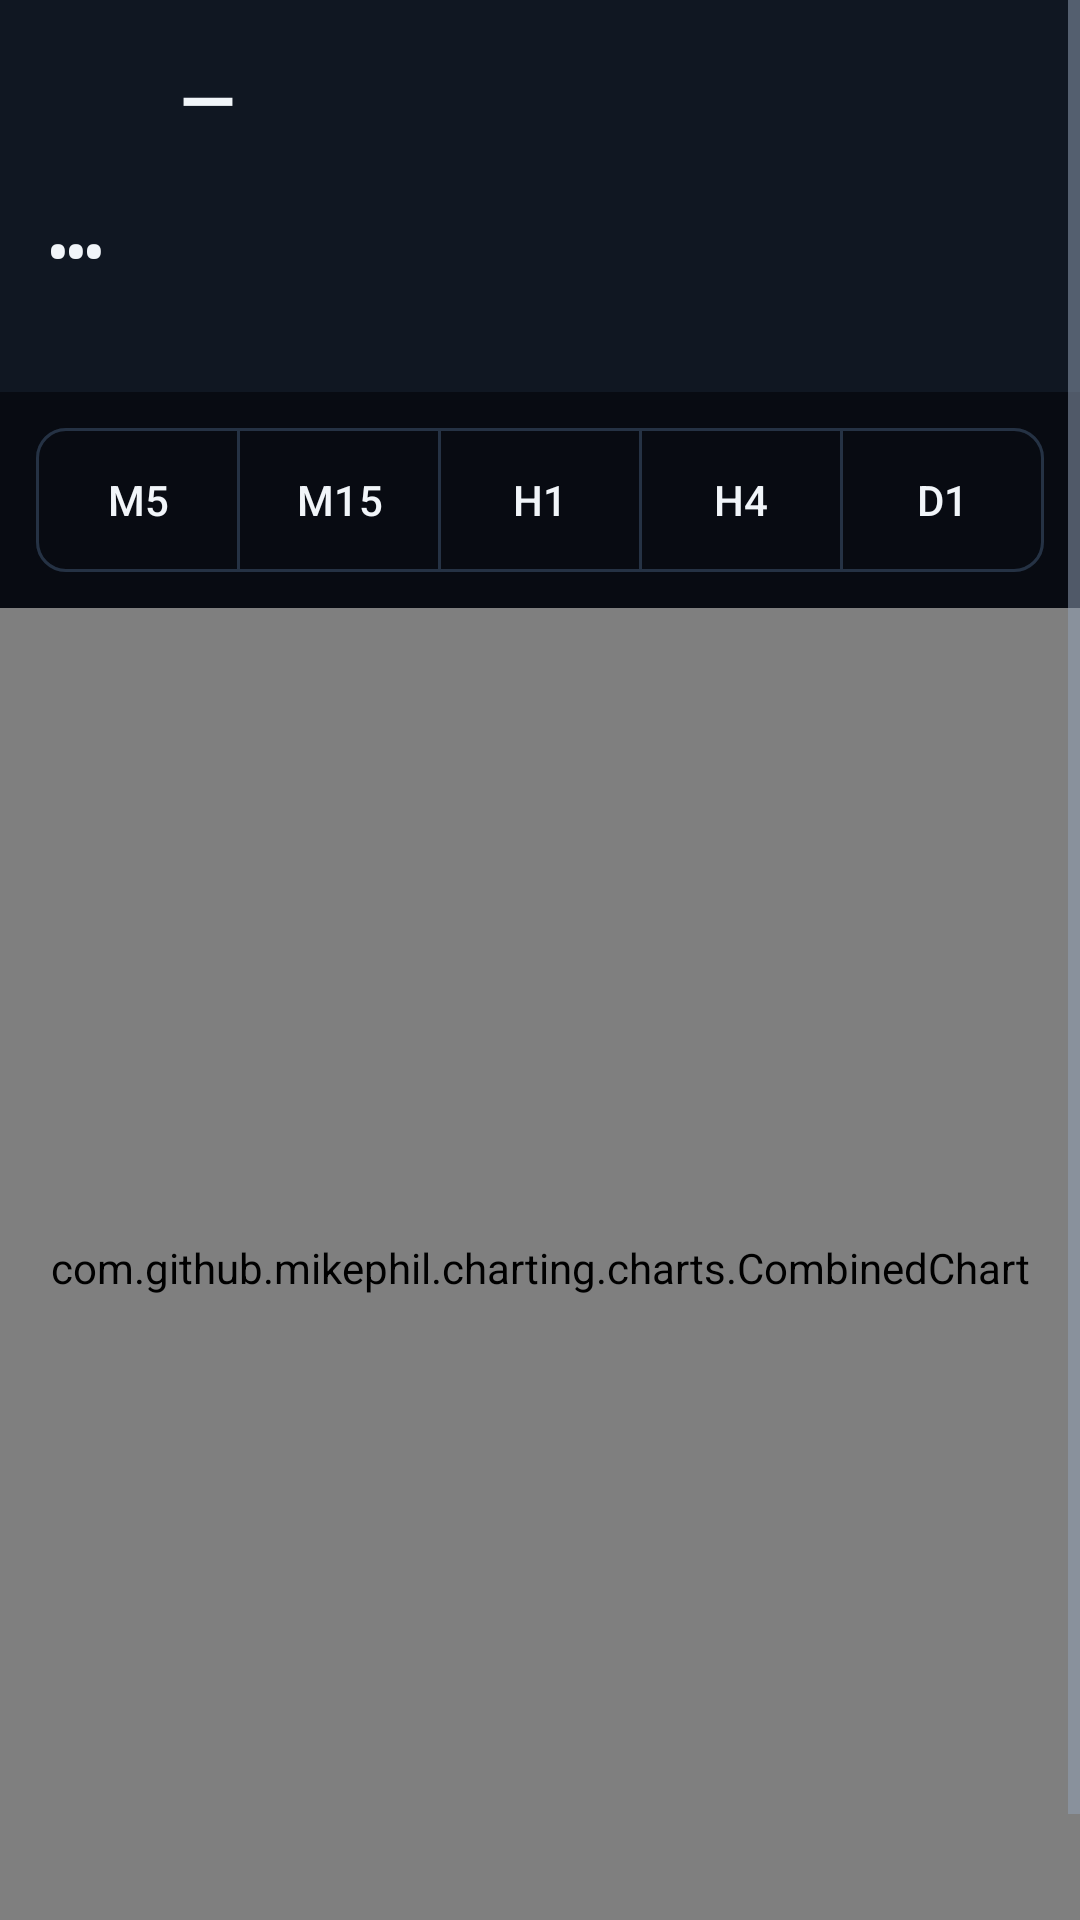

Here is an Android app screen rendered from its layout file. Give the layout XML and the strings, colors and styles it references.
<!-- AndroidManifest.xml: application theme AppTheme -->
<!-- res/layout/activity_graph.xml -->
<?xml version="1.0" encoding="utf-8"?>
<ScrollView xmlns:android="http://schemas.android.com/apk/res/android"
    xmlns:app="http://schemas.android.com/apk/res-auto"
    android:layout_width="match_parent" android:layout_height="match_parent"
    android:fillViewport="true" android:background="@color/graphite_900">
    <LinearLayout android:layout_width="match_parent" android:layout_height="wrap_content"
        android:orientation="vertical">

        <LinearLayout android:layout_width="match_parent" android:layout_height="wrap_content"
            android:orientation="vertical" android:background="@color/graphite_800"
            android:padding="16dp">
            <LinearLayout android:layout_width="match_parent" android:layout_height="wrap_content"
                android:orientation="horizontal" android:gravity="center_vertical">
                <ImageView android:id="@+id/pairIcon" android:layout_width="34dp"
                    android:layout_height="34dp" android:layout_marginEnd="10dp" />
                <TextView android:id="@+id/sym" android:layout_width="0dp"
                    android:layout_height="wrap_content" android:layout_weight="1"
                    android:text="—" android:textColor="@color/txt" android:textSize="24sp"
                    android:textStyle="bold" android:maxLines="1" android:ellipsize="end" />
            </LinearLayout>
            <TextView android:id="@+id/price" android:layout_width="match_parent"
                android:layout_height="wrap_content" android:text="…" android:textColor="@color/txt"
                android:textSize="30sp" android:textStyle="bold" android:fontFamily="monospace"
                android:layout_marginTop="4dp" />
            <TextView android:id="@+id/status" android:layout_width="match_parent"
                android:layout_height="wrap_content" android:textColor="@color/mut"
                android:textSize="12sp" android:fontFamily="monospace"
                android:layout_marginTop="4dp" />
        </LinearLayout>

        <com.google.android.material.button.MaterialButtonToggleGroup
            android:id="@+id/segTf" android:layout_width="match_parent" android:layout_height="wrap_content"
            android:layout_margin="12dp" app:singleSelection="true" app:selectionRequired="true">
            <com.google.android.material.button.MaterialButton android:id="@+id/segTfM5" android:layout_width="0dp" android:layout_height="wrap_content"
                android:layout_weight="1" android:text="M5" style="@style/BtnGhost" />
            <com.google.android.material.button.MaterialButton android:id="@+id/segTfM15" android:layout_width="0dp" android:layout_height="wrap_content"
                android:layout_weight="1" android:text="M15" style="@style/BtnGhost" />
            <com.google.android.material.button.MaterialButton android:id="@+id/segTfH1" android:layout_width="0dp" android:layout_height="wrap_content"
                android:layout_weight="1" android:text="H1" style="@style/BtnGhost" />
            <com.google.android.material.button.MaterialButton android:id="@+id/segTfH4" android:layout_width="0dp" android:layout_height="wrap_content"
                android:layout_weight="1" android:text="H4" style="@style/BtnGhost" />
            <com.google.android.material.button.MaterialButton android:id="@+id/segTfD1" android:layout_width="0dp" android:layout_height="wrap_content"
                android:layout_weight="1" android:text="D1" style="@style/BtnGhost" />
        </com.google.android.material.button.MaterialButtonToggleGroup>

        <FrameLayout android:layout_width="match_parent"
            android:layout_height="440dp" android:background="@color/graphite_800">
            <com.github.mikephil.charting.charts.CombinedChart
                android:id="@+id/chart" android:layout_width="match_parent"
                android:layout_height="match_parent"
                android:paddingStart="4dp" android:paddingEnd="4dp"
                android:paddingTop="8dp" android:paddingBottom="8dp" />
            <LinearLayout android:id="@+id/chartOverlay"
                android:layout_width="match_parent" android:layout_height="match_parent"
                android:orientation="vertical" android:gravity="center"
                android:background="#A00B0E14" android:visibility="gone"
                android:padding="16dp">
                <ProgressBar android:id="@+id/chartLoading"
                    android:layout_width="wrap_content" android:layout_height="wrap_content"
                    android:visibility="gone" />
                <TextView android:id="@+id/chartMsg"
                    android:layout_width="match_parent" android:layout_height="wrap_content"
                    android:textColor="@color/mut" android:textSize="13sp"
                    android:gravity="center" android:visibility="gone" />
                <Button android:id="@+id/chartRetry"
                    android:layout_width="wrap_content" android:layout_height="wrap_content"
                    android:text="Coba lagi" style="@style/BtnCyan"
                    android:layout_marginTop="8dp" android:visibility="gone" />
            </LinearLayout>
        </FrameLayout>
        <TextView android:layout_width="match_parent" android:layout_height="wrap_content"
            android:text="Sentuh = OHLC · Cubit = zoom · Geser = gulir"
            android:textColor="@color/dim" android:textSize="11sp" android:gravity="center"
            android:layout_marginTop="8dp" android:layout_marginBottom="12dp" />
    </LinearLayout>
</ScrollView>
<!-- resources referenced by this layout -->
<resources>
  <color name="dim">#64748B</color>
  <color name="graphite_800">#101722</color>
  <color name="graphite_900">#080B12</color>
  <color name="mut">#94A3B8</color>
  <color name="txt">#F1F5F9</color>
  <style name="BtnCyan" parent="BtnBase">
          <item name="backgroundTint">@color/cyan</item>
          <item name="android:textColor">@color/cyan_ink</item>
      </style>
  <style name="BtnGhost" parent="BtnBaseLine">
          <item name="strokeColor">@color/line</item>
          <item name="android:textColor">@color/txt</item>
      </style>
  <style name="AppTheme" parent="Theme.Material3.Dark.NoActionBar">
          <item name="colorPrimary">@color/green</item>
          <item name="colorOnPrimary">@color/green_ink</item>
          <item name="colorPrimaryContainer">@color/green_soft</item>
          <item name="colorSecondary">@color/green</item>
          <item name="colorSurface">@color/graphite_800</item>
          <item name="colorOnSurface">@color/txt</item>
          <item name="colorSurfaceVariant">@color/card</item>
          <item name="colorOnSurfaceVariant">@color/mut</item>
          <item name="colorError">@color/red</item>
          <item name="android:colorBackground">@color/graphite_900</item>
          <item name="android:windowBackground">@color/graphite_900</item>
          <item name="android:textColorPrimary">@color/txt</item>
          <item name="android:textColorSecondary">@color/mut</item>
          <item name="bottomNavigationStyle">@style/AppBottomNav</item>
      </style>
  <style name="BtnBase" parent="Widget.Material3.Button">
          <item name="android:minHeight">48dp</item>
          <item name="android:insetTop">0dp</item>
          <item name="android:insetBottom">0dp</item>
          <item name="android:paddingLeft">16dp</item>
          <item name="android:paddingRight">16dp</item>
          <item name="android:paddingTop">0dp</item>
          <item name="android:paddingBottom">0dp</item>
          <item name="android:gravity">center</item>
          <item name="android:maxLines">1</item>
          <item name="android:singleLine">true</item>
          <item name="android:ellipsize">end</item>
          <item name="android:textSize">14sp</item>
          <item name="cornerRadius">10dp</item>
          <item name="iconPadding">8dp</item>
          <item name="iconGravity">textStart</item>
      </style>
  <color name="cyan">#2DD4BF</color>
  <color name="cyan_ink">#06222E</color>
  <style name="BtnBaseLine" parent="Widget.Material3.Button.OutlinedButton">
          <item name="android:minHeight">48dp</item>
          <item name="android:insetTop">0dp</item>
          <item name="android:insetBottom">0dp</item>
          <item name="android:paddingLeft">16dp</item>
          <item name="android:paddingRight">16dp</item>
          <item name="android:paddingTop">0dp</item>
          <item name="android:paddingBottom">0dp</item>
          <item name="android:gravity">center</item>
          <item name="android:maxLines">1</item>
          <item name="android:singleLine">true</item>
          <item name="android:ellipsize">end</item>
          <item name="android:textSize">14sp</item>
          <item name="cornerRadius">10dp</item>
          <item name="iconPadding">8dp</item>
          <item name="iconGravity">textStart</item>
      </style>
  <color name="line">#253244</color>
  <color name="green">#10B981</color>
  <color name="green_ink">#06110D</color>
  <color name="green_soft">#0A2E22</color>
  <color name="card">#101722</color>
  <color name="red">#F87171</color>
  <style name="AppBottomNav" parent="Widget.Material3.BottomNavigationView">
          <item name="itemIconTint">@color/nav_tint</item>
          <item name="itemTextColor">@color/nav_tint</item>
          <item name="backgroundTint">@color/graphite_800</item>
      </style>
</resources>
